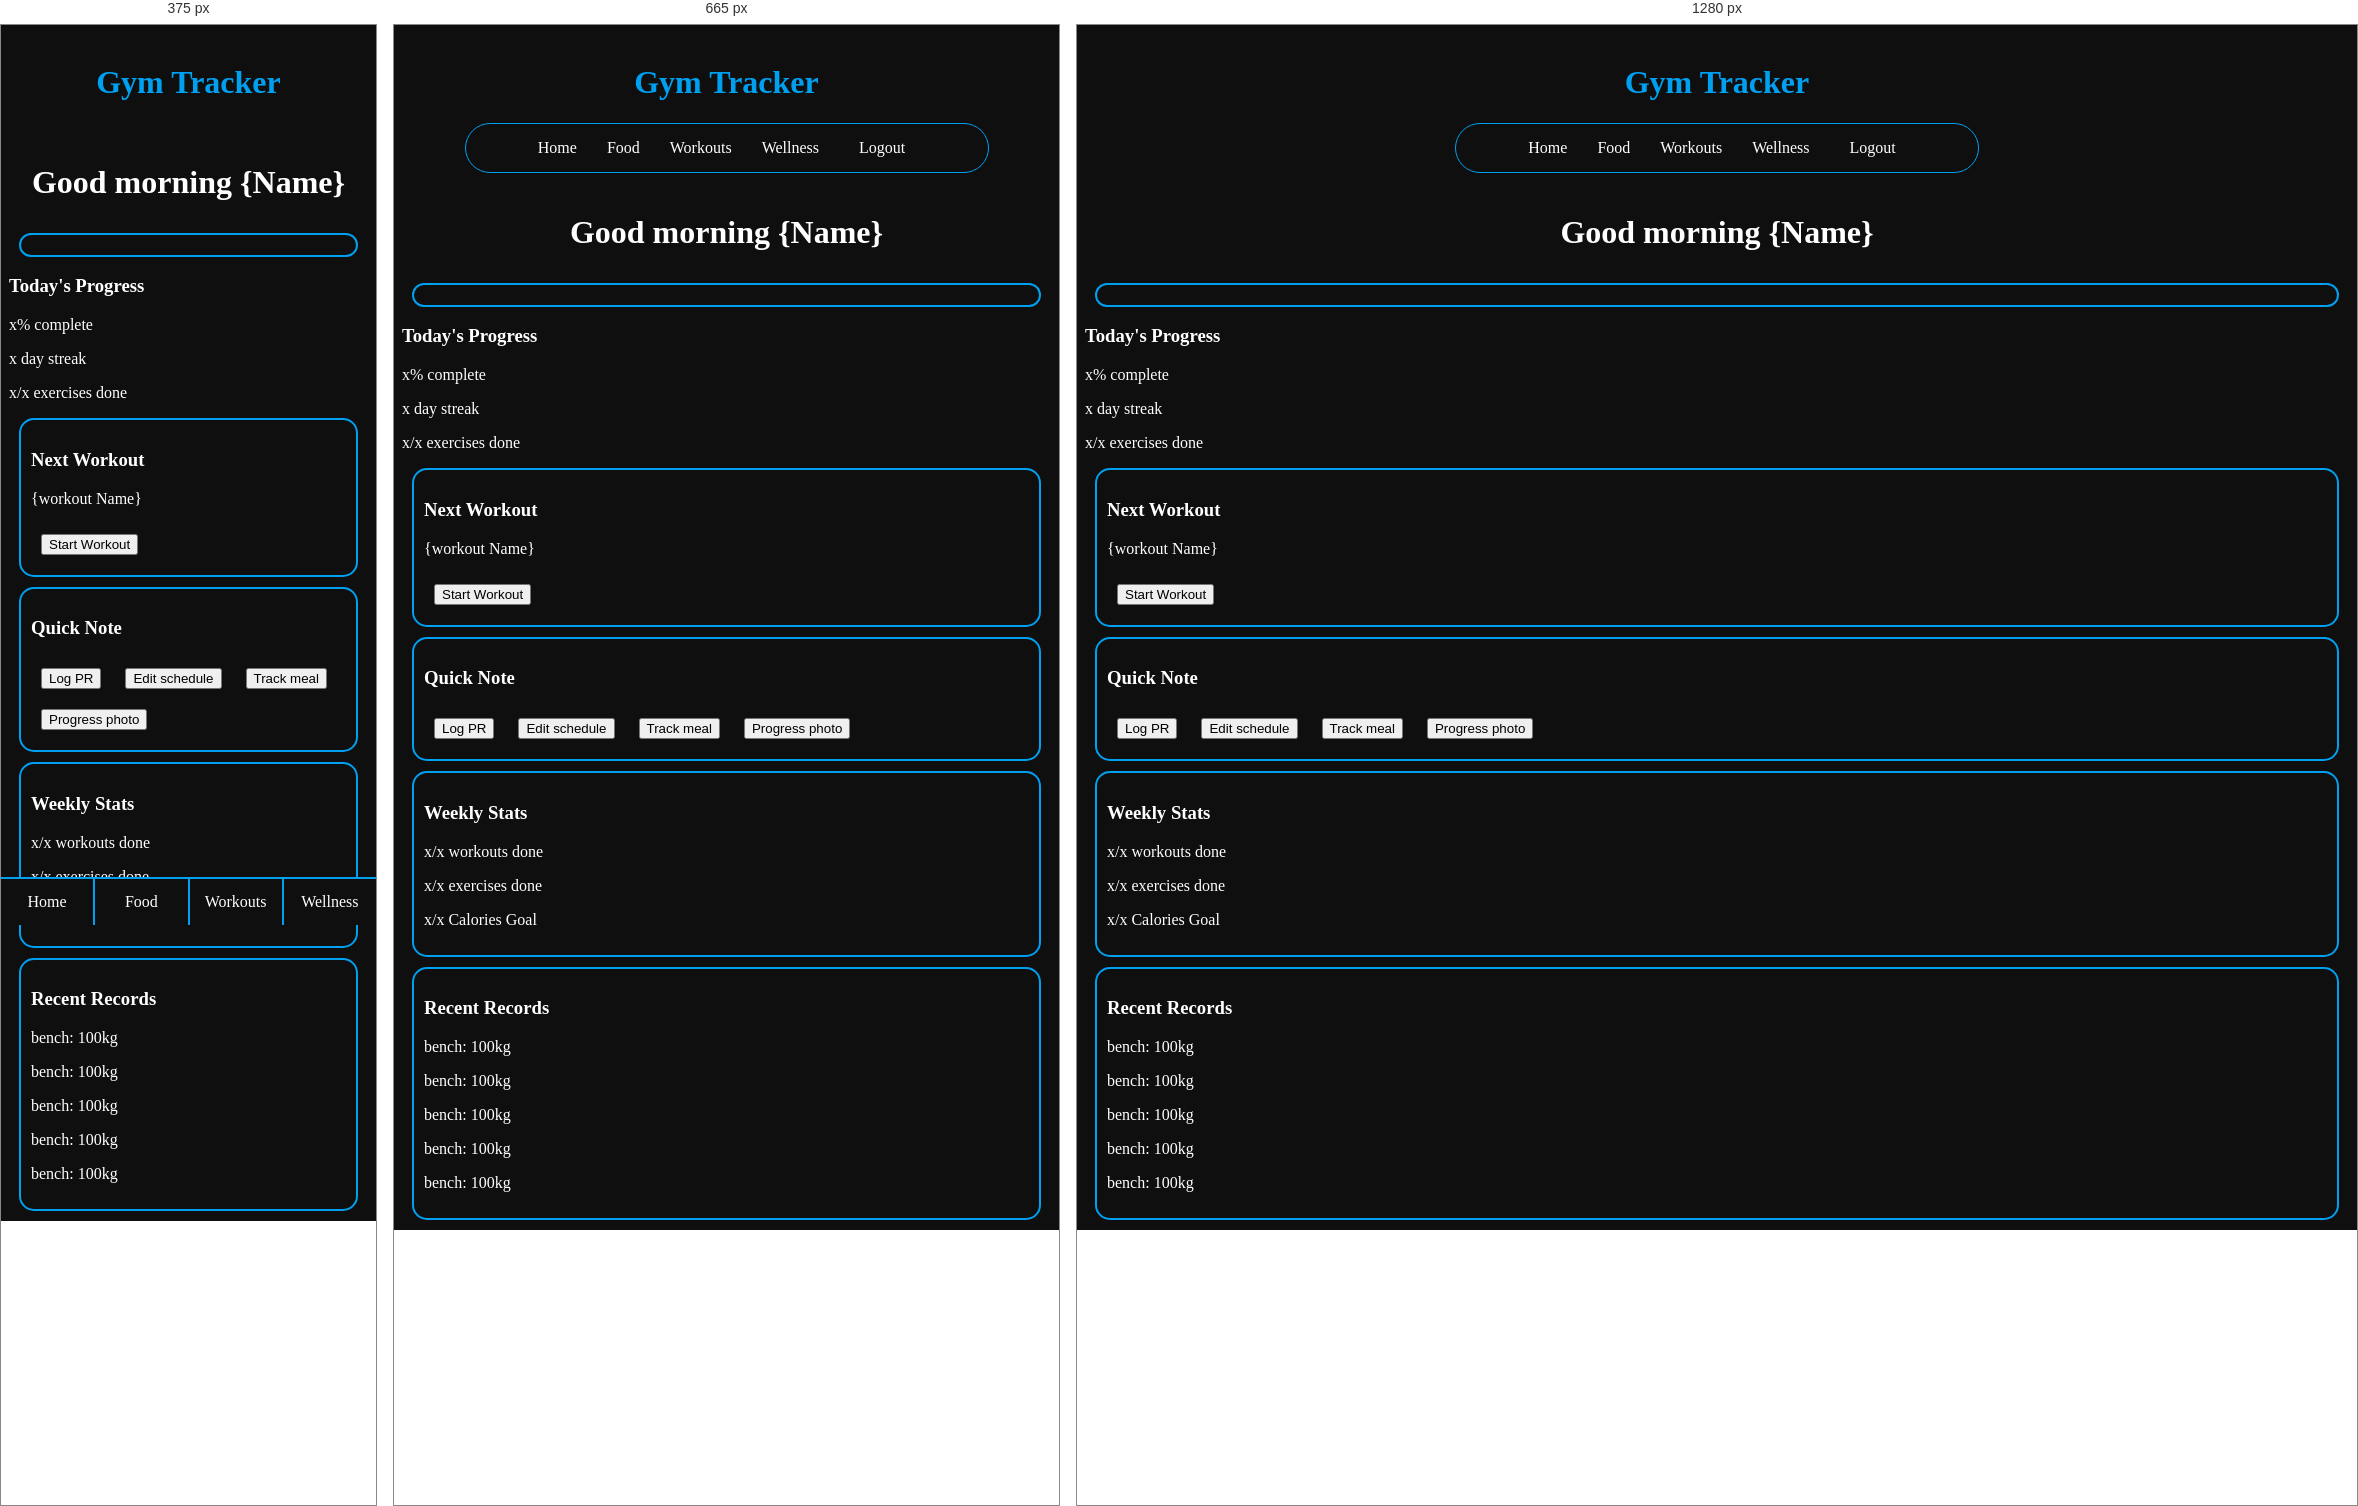
Rendered at 375 px, 665 px and 1280 px, left to right.

<!-- file: home.html -->
<!DOCTYPE html>
<html lang="en">

<head>
    <meta charset="UTF-8">
    <meta name="viewport" content="width=device-width, initial-scale=1.0">
    <link rel="stylesheet" href="../Style/style.css">
    <title>Home</title>
</head>

<body>
    <header class="header space-around wrap">
        <h1 class="logo">Gym Tracker</h1>
        <nav class="navbar">
            <a>Home</a>
            <a>Food</a>
            <a>Workouts</a>
            <a>Wellness</a>
            <div onclick="LoginButton()">
                <a id="loginText">Logout</a>
            </div>
        </nav>
        <nav class="--mobileNavbar">
            <a>Home</a>
            <a>Food</a>
            <a>Workouts</a>
            <a>Wellness</a>
        </nav>
    </header>
    <div class="center">
        <h1 id="goodmorningText">Good morning {Name}</h1>
    </div>
    <div class="border"></div>
    <h3>Today's Progress</h3>
    <p>x% complete</p>
    <p>x day streak</p>
    <p>x/x exercises done</p>
    </div>
    <div class="border">
        <h3>Next Workout</h3>
        <p>{workout Name}</p>
        <button>Start Workout</button>
    </div>
    <div class="border">
        <h3>Quick Note</h3>
        <button>Log PR</button>
        <button>Edit schedule</button>
        <button>Track meal</button>
        <button>Progress photo</button>
    </div>
    <div class="border">
        <h3>Weekly Stats</h3>
        <p>x/x workouts done</p>
        <p>x/x exercises done</p>
        <p>x/x Calories Goal</p>
    </div>
    <div class="border">
        <h3>Recent Records</h3>
        <p>bench: 100kg</p>
        <p>bench: 100kg</p>
        <p>bench: 100kg</p>
        <p>bench: 100kg</p>
        <p>bench: 100kg</p>
    </div>
</body>

</html>

<script src="../Script/script.js"></script>

/* @media block from style.css */
@media (max-width: 768px) {
    .wrap {
        display: flex;
        flex-wrap: wrap;
    }
}

/* @media block from style.css */
@media (max-width: 563px) {
    .navbar {
        display: none;
    }

    .--mobileNavbar {
        width: 100%;
        bottom: 0;
        text-align: center;
        position: fixed;
        display: flex;
        flex-direction: row;
        justify-content: center;
        border-top: #00a0f0 2px solid;
    }

    .--mobileNavbar a {
        display: flex;
        justify-content: center;
        width: 25%;
        padding: 14px;
        text-decoration: none;
        color: var(--text-color);
        background-color: var(--main-color);
        border-left: #00a0f0 2px solid;
    }

    .--mobileNavbar a:hover {
        cursor: pointer;
        background-color: var(--secondary-color);
    }

    .--mobileNavbar a:active {
        background-color: var(--secondary-color);
    }

    .--mobileNavbar a:first-child {
        border-left: none;
    }

    .--mobileNavbar a:last-child {
        border-right: none;
    }

}